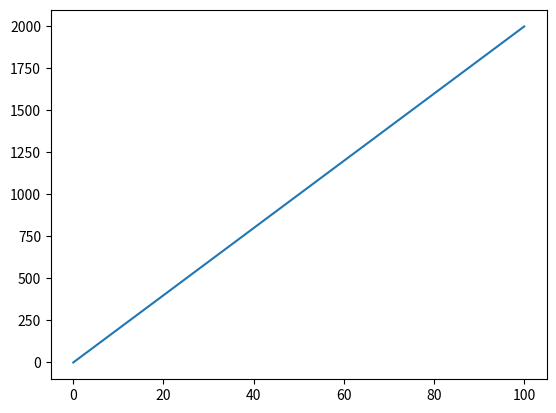

This figure's Python source:
# Measurement and calibration for K-type thermocouple
import numpy as np
import matplotlib.pyplot as plt

def temp_from_voltage(uV):
    # For 0 to 500 deg. C range use:
    d0 = 0
    d1 = 5.08355e-2
    d2 = 7.860106e-8
    d3 = -2.503131e-10
    d4 = 8.315270e-14
    d5 = -1.228034e-17
    d6 = 9.804036e-22
    d7 = -4.413030e-26
    d8 = 1.057734e-30
    d9 = -1.0527551e-35
    coeffs = np.array([d0,d1,d2,d3,d4,d5,d6,d7,d8,d9])
    # return np.sum([coeffs[i]*uV**i for i in range(len(coeffs))])

    # Effectively  1uV:20°C
    return uV/20

vtest = np.linspace(0,2)*1e3
ttest = temp_from_voltage(vtest)

plt.plot(ttest,vtest)
plt.show()
